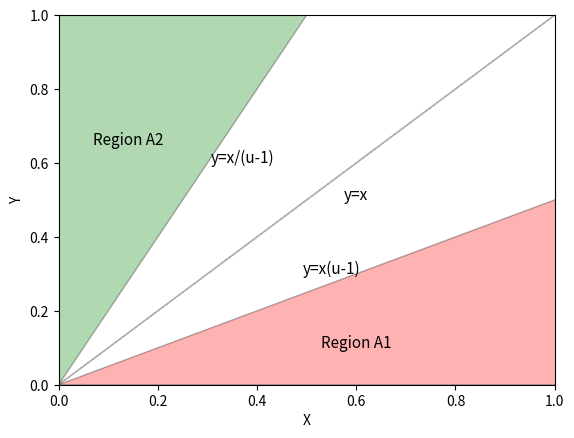

Recreate this plot in Python. (Note: this script raises an exception after producing the figure.)
import numpy as np
import matplotlib.mlab as mlab
import matplotlib.pyplot as plt

u = 1.5
x = np.linspace(0, 2 * np.pi, 100)
z = x + 100

plt.ylim([0,1])
plt.xlim([0,1])
plt.fill_between(x, z, x/(u-1), color='black', facecolor='green', interpolate=True, alpha=0.3)
plt.fill_between(x, x, x, color='black', facecolor='green', interpolate=True, alpha=0.3)
plt.fill_between(x, x*(u-1), x-x , color='black', facecolor='red', interpolate=True, alpha=0.3)
plt.text( 0.6, 0.1, "Region A1", ha="center", family='sans-serif', size=11)
plt.text( 0.14, 0.65, "Region A2", ha="center", family='sans-serif', size=11)
plt.text( 0.6, 0.5, "y=x", ha="center", family='sans-serif', size=11)
plt.text( 0.55, 0.3, "y=x(u-1)", ha="center", family='sans-serif', size=11)
plt.text( 0.37, 0.6 , "y=x/(u-1)", ha="center", family='sans-serif', size=11)
plt.xlabel('X')
plt.ylabel('Y')
plt.savefig('../latex/img/pregunta3.pdf',  bbox_inches=0)
